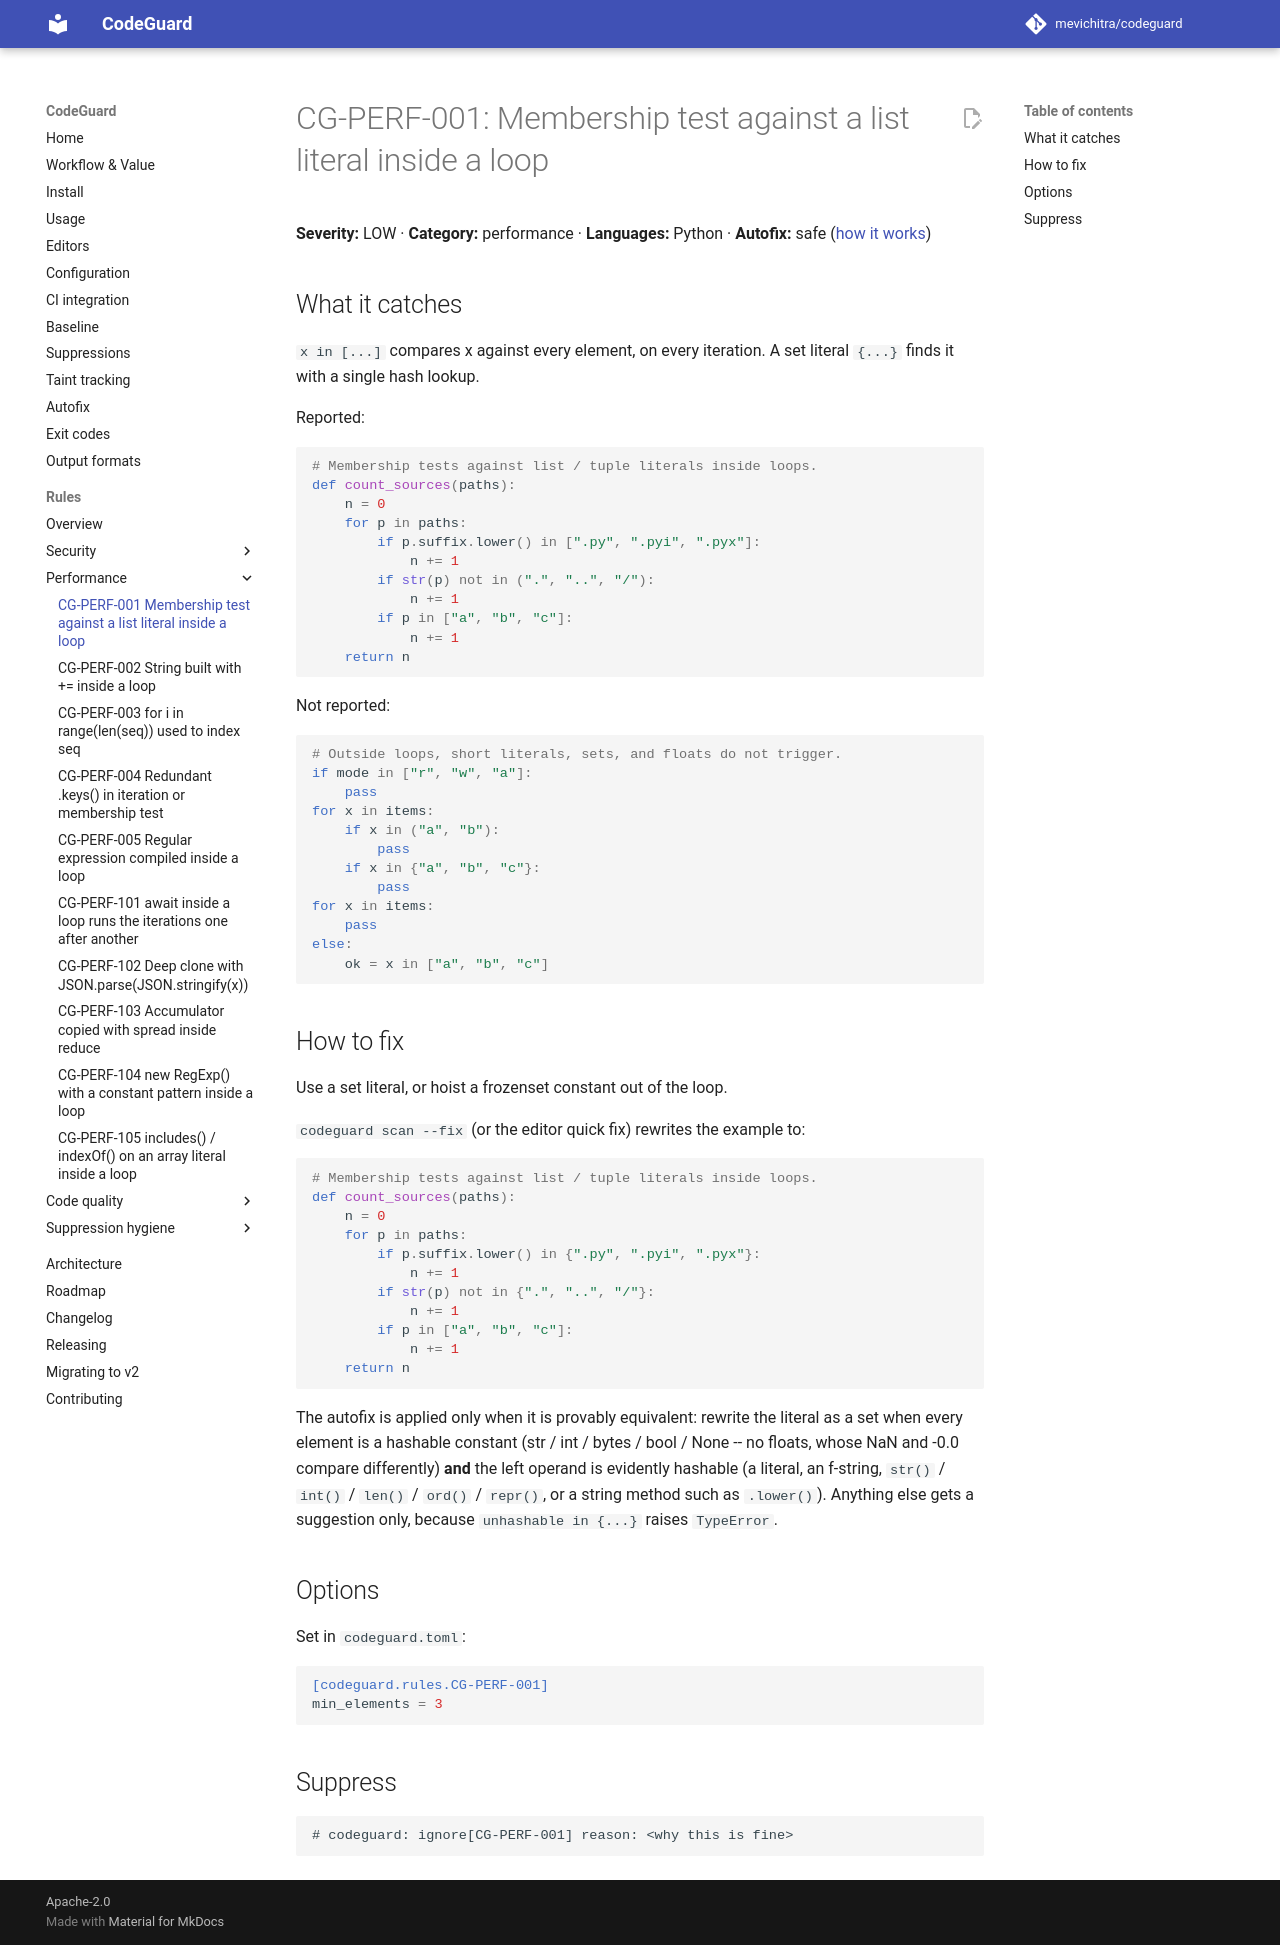

repository: mevichitra/codeguard · page: rules/CG-PERF-001/index.html · generator: mkdocs

# CG-PERF-001: Membership test against a list literal inside a loop

**Severity:** LOW · **Category:** performance · **Languages:** Python · **Autofix:** safe ([how it works](../autofix.md))

## What it catches

`x in [...]` compares x against every element, on every iteration. A set literal `{...}` finds it with a single hash lookup.

Reported:

```python
# Membership tests against list / tuple literals inside loops.
def count_sources(paths):
    n = 0
    for p in paths:
        if p.suffix.lower() in [".py", ".pyi", ".pyx"]:
            n += 1
        if str(p) not in (".", "..", "/"):
            n += 1
        if p in ["a", "b", "c"]:
            n += 1
    return n
```

Not reported:

```python
# Outside loops, short literals, sets, and floats do not trigger.
if mode in ["r", "w", "a"]:
    pass
for x in items:
    if x in ("a", "b"):
        pass
    if x in {"a", "b", "c"}:
        pass
for x in items:
    pass
else:
    ok = x in ["a", "b", "c"]
```

## How to fix

Use a set literal, or hoist a frozenset constant out of the loop.

`codeguard scan --fix` (or the editor quick fix) rewrites the example to:

```python
# Membership tests against list / tuple literals inside loops.
def count_sources(paths):
    n = 0
    for p in paths:
        if p.suffix.lower() in {".py", ".pyi", ".pyx"}:
            n += 1
        if str(p) not in {".", "..", "/"}:
            n += 1
        if p in ["a", "b", "c"]:
            n += 1
    return n
```

The autofix is applied only when it is provably equivalent: rewrite the literal as a set when every element is a hashable constant (str / int / bytes / bool / None -- no floats, whose NaN and -0.0 compare differently) **and** the left operand is evidently hashable (a literal, an f-string, `str()` / `int()` / `len()` / `ord()` / `repr()`, or a string method such as `.lower()`). Anything else gets a suggestion only, because `unhashable in {...}` raises `TypeError`.

## Options

Set in `codeguard.toml`:

```toml
[codeguard.rules.CG-PERF-001]
min_elements = 3
```

## Suppress

```text
# codeguard: ignore[CG-PERF-001] reason: <why this is fine>
```
